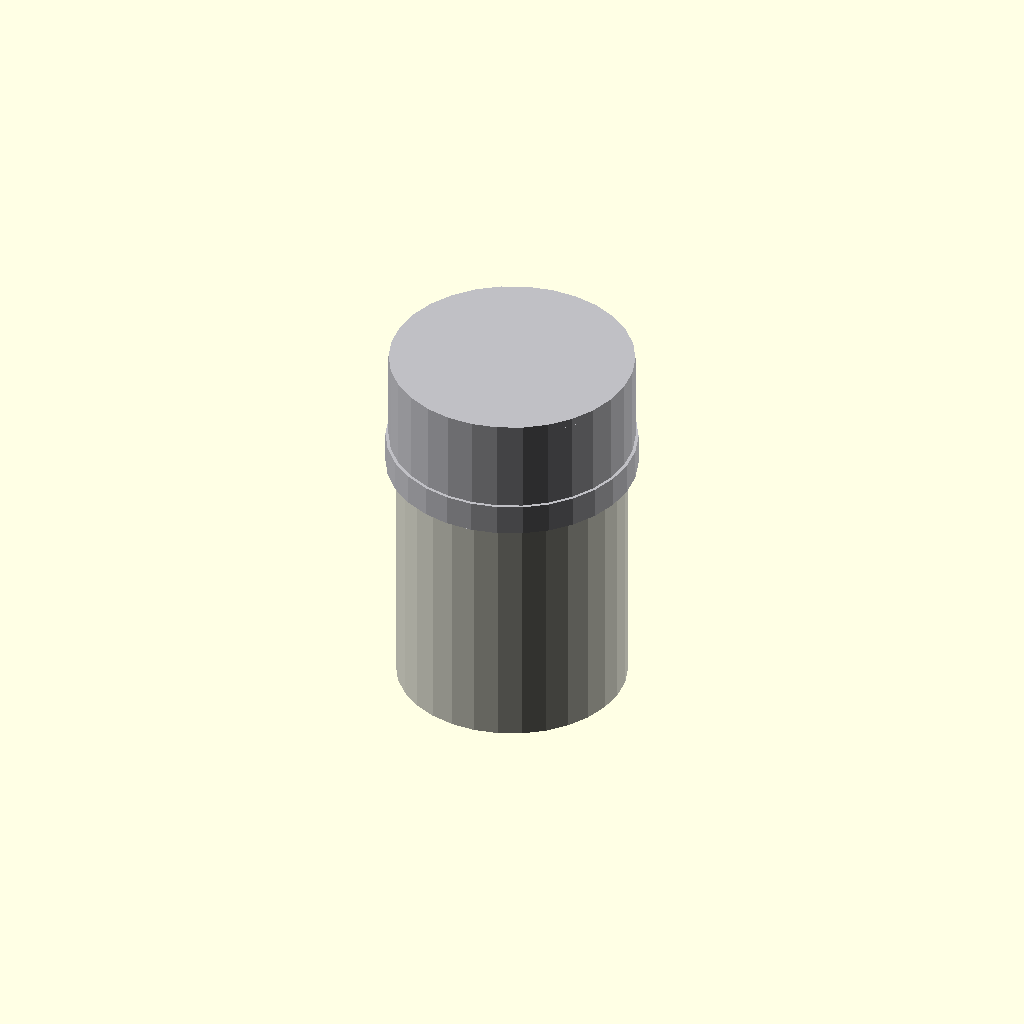
Cell 1: rendered with the file's own defaults.
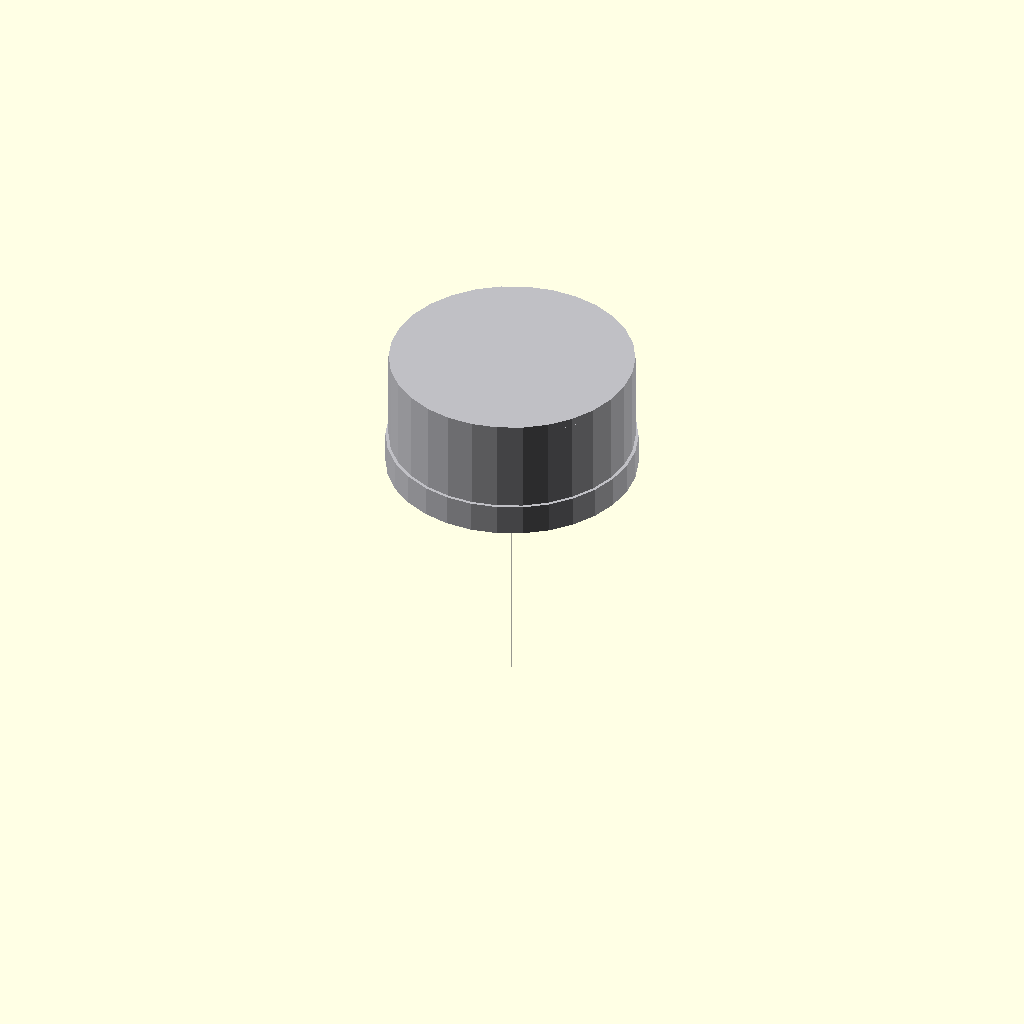
Cell 2 — pipe_outer_diameter_mm set to 0.5, the other parameters unchanged.
All cells are drawn from one camera (rotation 55°, 0°, 25°, orthographic, colour scheme Cornfield), so only the parameter changes between them.
OpenSCAD source file results/craft/scad/ht_pipe__HT_110_cap.scad:
// Parameters
nominal_diameter_mm = 110; //[55:220:1]
pipe_outer_diameter_mm = 110; //[55:220:0.5]
socket_inner_diameter_mm = 110.5; //[55:221:0.1]
cap_wall_thickness_mm = 3.2; //[1.6:6.4:0.1]
end_face_thickness_mm = 4; //[2:8:0.1]
insertion_depth_mm = 50; //[25:100:1]
overall_height_mm = 60; //[30:120:1]
fillet_radius_mm = 1; //[0.5:3:0.1]
draft_angle_deg = 1; //[0:5:0.1]
tolerance_clearance_mm = 0.5; //[0.2:1.5:0.1]
overlap_mm = 1; //[0.5:2:0.1]
cap_outer_diameter_mm = 116.9; //[58.45:233.8:0.1]
stop_shoulder_thickness_mm = 3; //[1.5:6:0.1]
stop_shoulder_radial_mm = 2; //[1:5:0.1]
grip_band_height_mm = 15; //[7.5:30:0.5]
grip_band_radial_mm = 1.5; //[0.5:4:0.1]
pipe_wall_thickness_mm = 3.2; //[1.6:6.4:0.1]
pipe_length_mm = 120; //[60:240:1]

// HT Pipe - complete geometry
module ht_pipe() {
  color([0.85, 0.85, 0.8]) {
    difference() {
      // Outer pipe
      cylinder(r=pipe_outer_diameter_mm/2, h=pipe_length_mm, center=true);
      // Inner bore
      translate([0, 0, -overlap_mm/2])
        cylinder(r=pipe_outer_diameter_mm/2 - pipe_wall_thickness_mm, h=pipe_length_mm + overlap_mm, center=true);
    }
  }
}

// Cap assembly
module cap() {
  color([0.75, 0.75, 0.77]) {
    difference() {
      // Cap body with closed end
      union() {
        // Outer cap body
        cylinder(r=cap_outer_diameter_mm/2, h=overall_height_mm, center=true);
        // Closed end face
        translate([0, 0, overall_height_mm/2 - end_face_thickness_mm/2])
          cylinder(r=cap_outer_diameter_mm/2, h=end_face_thickness_mm, center=true);
        // Outer grip band
        translate([0, 0, -overall_height_mm/2 + grip_band_height_mm/2])
          cylinder(r=cap_outer_diameter_mm/2 + grip_band_radial_mm, h=grip_band_height_mm, center=true);
      }
      // Internal clearance bore
      translate([0, 0, -overall_height_mm/2 + (insertion_depth_mm + overlap_mm)/2])
        cylinder(r=socket_inner_diameter_mm/2, h=insertion_depth_mm + overlap_mm, center=true);
    }
    // Insertion stop shoulder
    union() {
      // Stop shoulder
      translate([0, 0, -overall_height_mm/2 + insertion_depth_mm - stop_shoulder_thickness_mm/2])
        cylinder(r=socket_inner_diameter_mm/2, h=stop_shoulder_thickness_mm, center=true);
      // Stop shoulder bore
      translate([0, 0, -overall_height_mm/2 + insertion_depth_mm - stop_shoulder_thickness_mm/2])
        difference() {
          cylinder(r=socket_inner_diameter_mm/2, h=stop_shoulder_thickness_mm, center=true);
          cylinder(r=socket_inner_diameter_mm/2 - stop_shoulder_radial_mm, h=stop_shoulder_thickness_mm + overlap_mm, center=true);
        }
    }
  }
}

// Assembly
module assembly() {
  cap();
  translate([0, 0, -overall_height_mm/2 - pipe_length_mm/2 + overlap_mm]) ht_pipe();
}

assembly();
Parameter table extracted from the source (name, type, default, range or options):
nominal_diameter_mm: number, default 110, range 1 to 55, step 220
pipe_outer_diameter_mm: number, default 110, range 0.5 to 55, step 220
socket_inner_diameter_mm: number, default 110.5, range 0.1 to 55, step 221
cap_wall_thickness_mm: number, default 3.2, range 0.1 to 1.6, step 6.4
end_face_thickness_mm: number, default 4, range 0.1 to 2, step 8
insertion_depth_mm: number, default 50, range 1 to 25, step 100
overall_height_mm: number, default 60, range 1 to 30, step 120
fillet_radius_mm: number, default 1, range 0.1 to 0.5, step 3
draft_angle_deg: number, default 1, range 0 to 0.1, step 5
tolerance_clearance_mm: number, default 0.5, range 0.1 to 0.2, step 1.5
overlap_mm: number, default 1, range 0.1 to 0.5, step 2
cap_outer_diameter_mm: number, default 116.9, range 0.1 to 58.45, step 233.8
stop_shoulder_thickness_mm: number, default 3, range 0.1 to 1.5, step 6
stop_shoulder_radial_mm: number, default 2, range 0.1 to 1, step 5
grip_band_height_mm: number, default 15, range 0.5 to 7.5, step 30
grip_band_radial_mm: number, default 1.5, range 0.1 to 0.5, step 4
pipe_wall_thickness_mm: number, default 3.2, range 0.1 to 1.6, step 6.4
pipe_length_mm: number, default 120, range 1 to 60, step 240
